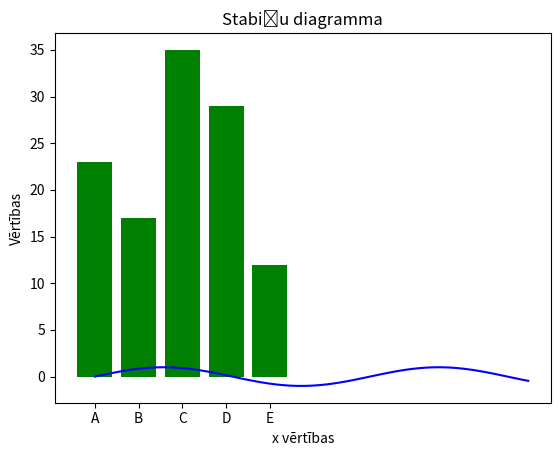

This chart was generated by the following Python code: (Note: this script raises an exception after producing the figure.)
# Kā apstrādāt datus, veidojot diagrammas
import matplotlib.pyplot as plt

import numpy as np
# numpy - pamata pakete pitonā, kura ļauj veikt zinātnisko staitļošanu

import pandas as pd
# pandas - datu analīzes bibliotēka

# Datu masīvs
categories = ['A', 'B', 'C', 'D', 'E']
values = [23, 17, 35, 29, 12]
 
# Zīmējam stabiņu diagrammu
plt.bar(categories, values, color="green")
plt.xlabel("Kategorijas")
plt.ylabel("Vērtības")
plt.title("Stabiņu diagramma")
plt.show()

# 1. Līniju grafiks ar masīvu sinuss grafiks
# datu masīvs - dati no kuriem tiks veidots masīvs
x= np.arange(0, 10, 0.1)
y= np.sin(x)

# Zīmējam Līniju grafiku
plt.plot(x,y, label="sin(x)", color="blue")
plt.xlabel("x vērtības")
plt.ylable("y vērtības")
plt.title("Līniju grafiks ar sinusoīdu")
plt.legend()
plt.show()

# mat - matemātika
# plot - līnijas diagrammas zīmēšana
# lib - bibliotēka



